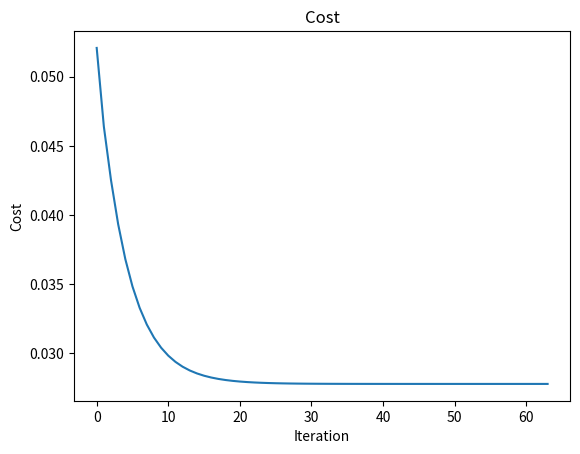

Recreate this plot in Python.
import numpy as np
import matplotlib.pyplot as plt

#Create data
x=np.array([0.,0.5,1.])
y_exact=np.array([0.,1.,1.])

#Intiliase W and b
W=0.5
b=0.5

#Set other constants
N=3
eta=0.75
MaxIter=64

#Initialise approximation
F=W * x + b

#Functions
def cost():
    return (1/N) * np.sum( 0.5* (y_exact - F)**2 )
#Partial derivates of cost
def cost_W():
    return (1/N) * np.sum( x*(W*x- y_exact +b) )
def cost_b():
    return (1/N) * np.sum( W*x - y_exact + b )

#Cost_vec
cost_vec=np.empty(MaxIter)
j=np.arange(0,MaxIter,1)

#Peform gradient descent
for i in range(0,MaxIter):
    #Forward pass
    F=W*x+b
    #Alter weights and biases
    W= W - eta * cost_W()
    b= b - eta * cost_b()
    #Calculate newcost
    newcost=cost()
    cost_vec[i]=newcost

    #print(newcost)

plt.plot(j,cost_vec)
plt.title('Cost')
plt.xlabel('Iteration')
plt.ylabel('Cost')
plt.show()